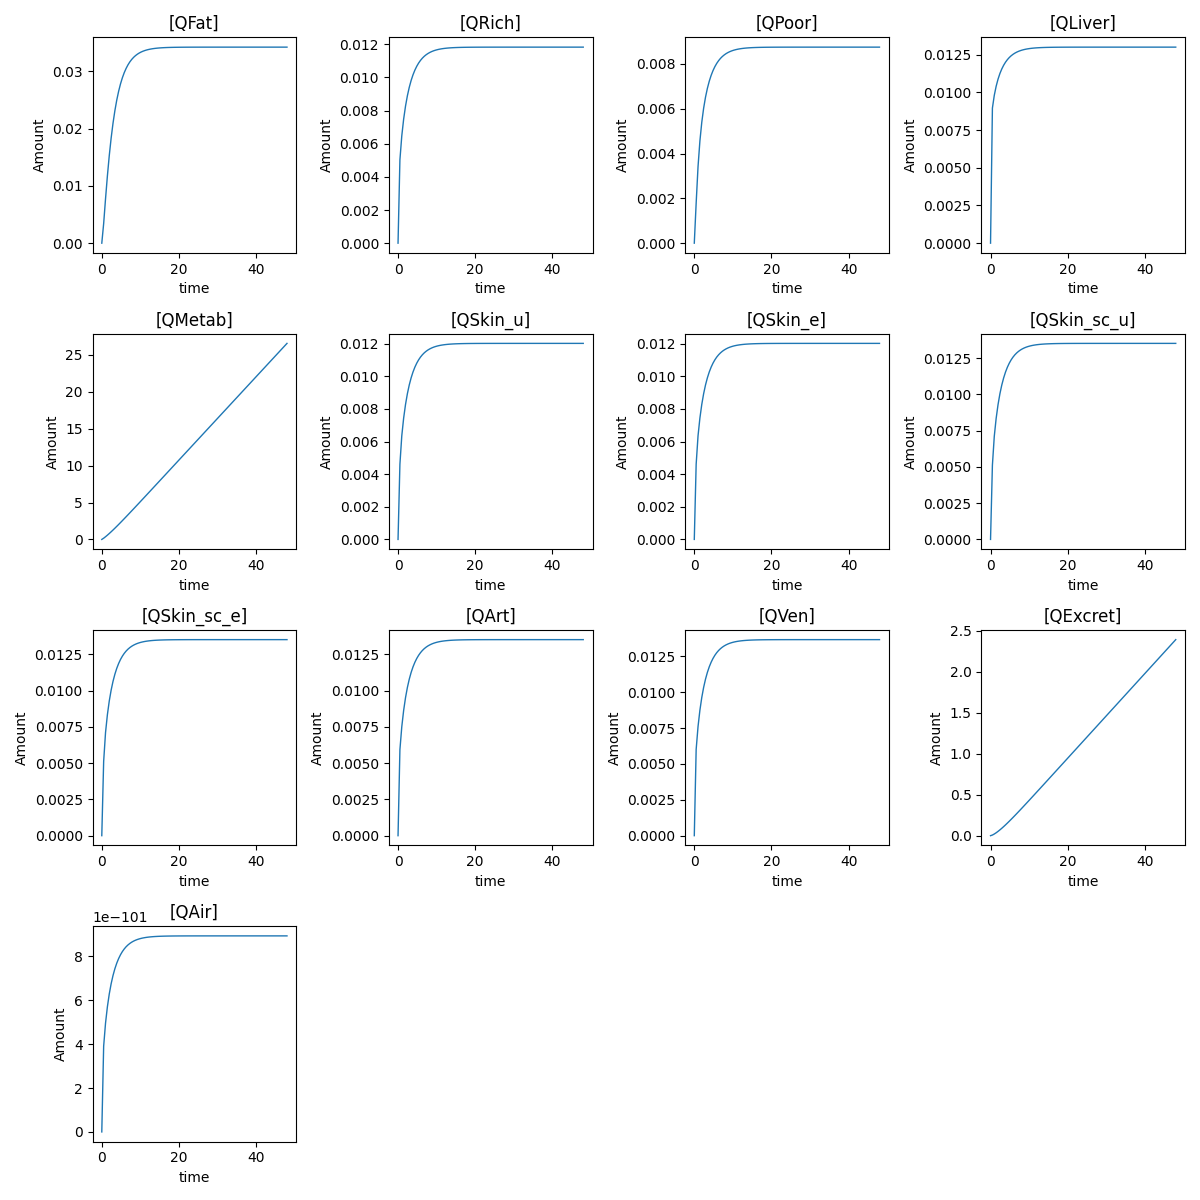

Data behind this chart, as committed beside it:
time, [QFat], [QRich], [QPoor], [QLiver], [QMetab], [QSkin_u], [QSkin_e], [QSkin_sc_u], [QSkin_sc_e], [QArt], [QVen], [QExcret], [QAir]
0.0, 0.0, 0.0, 0.0, 0.0, 0.0, 0.0, 0.0, 0.0, 0.0, 0.0, 0.0, 0.0, 0.0
0.4848, 0.003414, 0.005025, 0.001784, 0.008958, 0.1657, 0.004607, 0.004607, 0.005121, 0.005121, 0.005926, 0.006013, 0.007747, 3.90704411779181e-101
0.9697, 0.007737, 0.006472, 0.003412, 0.009804, 0.3638, 0.006347, 0.006347, 0.00711, 0.00711, 0.007508, 0.007606, 0.02031, 4.955214696371676e-101
1.455, 0.01174, 0.007485, 0.004558, 0.01041, 0.5768, 0.007439, 0.007439, 0.008346, 0.008346, 0.008638, 0.008746, 0.03533, 5.703487404335833e-101
1.939, 0.01528, 0.008271, 0.005391, 0.01087, 0.801, 0.008273, 0.008273, 0.009289, 0.009289, 0.009518, 0.009634, 0.0522, 6.285667566500836e-101
2.424, 0.01833, 0.008896, 0.006022, 0.01125, 1.034, 0.008935, 0.008935, 0.01004, 0.01004, 0.01022, 0.01034, 0.07052, 6.75023622785343e-101
2.909, 0.02093, 0.009403, 0.006514, 0.01155, 1.274, 0.009469, 0.009469, 0.01064, 0.01064, 0.01079, 0.01092, 0.09002, 7.126575480692736e-101
3.394, 0.02312, 0.009817, 0.006907, 0.0118, 1.52, 0.009905, 0.009905, 0.01113, 0.01113, 0.01125, 0.01139, 0.1105, 7.434454760621763e-101
3.879, 0.02495, 0.01016, 0.007224, 0.012, 1.77, 0.01026, 0.01026, 0.01154, 0.01154, 0.01164, 0.01177, 0.1317, 7.687947017709334e-101
4.364, 0.02649, 0.01044, 0.007484, 0.01217, 2.025, 0.01056, 0.01056, 0.01187, 0.01187, 0.01195, 0.01209, 0.1536, 7.897520047734975e-101
4.848, 0.02778, 0.01067, 0.007698, 0.01231, 2.283, 0.0108, 0.0108, 0.01215, 0.01215, 0.01222, 0.01236, 0.176, 8.071240276956995e-101
5.333, 0.02885, 0.01087, 0.007874, 0.01243, 2.543, 0.01101, 0.01101, 0.01238, 0.01238, 0.01244, 0.01258, 0.1989, 8.215483972841783e-101
5.818, 0.02974, 0.01103, 0.008021, 0.01252, 2.806, 0.01118, 0.01118, 0.01257, 0.01257, 0.01262, 0.01276, 0.2221, 8.335376112262164e-101
6.303, 0.03049, 0.01116, 0.008142, 0.0126, 3.07, 0.01132, 0.01132, 0.01273, 0.01273, 0.01277, 0.01291, 0.2457, 8.435094639010658e-101
6.788, 0.03111, 0.01127, 0.008244, 0.01267, 3.336, 0.01143, 0.01143, 0.01286, 0.01286, 0.01289, 0.01304, 0.2695, 8.518066751205853e-101
7.273, 0.03162, 0.01137, 0.008328, 0.01273, 3.603, 0.01153, 0.01153, 0.01297, 0.01297, 0.013, 0.01315, 0.2935, 8.58711838598471e-101
7.758, 0.03205, 0.01144, 0.008397, 0.01277, 3.872, 0.01161, 0.01161, 0.01306, 0.01306, 0.01308, 0.01323, 0.3177, 8.644590087453718e-101
8.242, 0.03241, 0.01151, 0.008456, 0.01281, 4.141, 0.01168, 0.01168, 0.01314, 0.01314, 0.01316, 0.01331, 0.342, 8.692450002417321e-101
8.727, 0.03271, 0.01156, 0.008504, 0.01284, 4.411, 0.01174, 0.01174, 0.0132, 0.0132, 0.01322, 0.01337, 0.3665, 8.732306098238143e-101
9.212, 0.03296, 0.01161, 0.008544, 0.01287, 4.682, 0.01178, 0.01178, 0.01325, 0.01325, 0.01327, 0.01342, 0.391, 8.765486588120343e-101
9.697, 0.03317, 0.01164, 0.008578, 0.01289, 4.953, 0.01182, 0.01182, 0.0133, 0.0133, 0.01331, 0.01346, 0.4157, 8.793109467017666e-101
10.18, 0.03334, 0.01167, 0.008606, 0.01291, 5.224, 0.01185, 0.01185, 0.01333, 0.01333, 0.01334, 0.0135, 0.4404, 8.816111732449262e-101
10.67, 0.03348, 0.0117, 0.008629, 0.01293, 5.496, 0.01188, 0.01188, 0.01336, 0.01336, 0.01337, 0.01352, 0.4651, 8.835266605667589e-101
11.15, 0.0336, 0.01172, 0.008649, 0.01294, 5.769, 0.0119, 0.0119, 0.01339, 0.01339, 0.0134, 0.01355, 0.49, 8.851215098194788e-101
11.64, 0.0337, 0.01174, 0.008665, 0.01295, 6.041, 0.01192, 0.01192, 0.01341, 0.01341, 0.01342, 0.01357, 0.5148, 8.864493212309895e-101
12.12, 0.03378, 0.01175, 0.008678, 0.01296, 6.314, 0.01194, 0.01194, 0.01343, 0.01343, 0.01343, 0.01359, 0.5397, 8.87554828469464e-101
12.61, 0.03385, 0.01177, 0.008689, 0.01296, 6.586, 0.01195, 0.01195, 0.01344, 0.01344, 0.01345, 0.0136, 0.5647, 8.884751456188471e-101
13.09, 0.03391, 0.01178, 0.008699, 0.01297, 6.859, 0.01196, 0.01196, 0.01346, 0.01346, 0.01346, 0.01361, 0.5896, 8.892415886527167e-101
13.58, 0.03396, 0.01178, 0.008707, 0.01298, 7.133, 0.01197, 0.01197, 0.01347, 0.01347, 0.01347, 0.01362, 0.6146, 8.89879937714786e-101
14.06, 0.034, 0.01179, 0.008713, 0.01298, 7.406, 0.01198, 0.01198, 0.01347, 0.01347, 0.01348, 0.01363, 0.6396, 8.90411576697502e-101
14.55, 0.03403, 0.0118, 0.008718, 0.01298, 7.679, 0.01199, 0.01199, 0.01348, 0.01348, 0.01348, 0.01364, 0.6646, 8.908543086829657e-101
15.03, 0.03406, 0.0118, 0.008723, 0.01299, 7.952, 0.01199, 0.01199, 0.01349, 0.01349, 0.01349, 0.01364, 0.6896, 8.912229415844186e-101
15.52, 0.03408, 0.01181, 0.008727, 0.01299, 8.226, 0.01199, 0.01199, 0.01349, 0.01349, 0.01349, 0.01365, 0.7146, 8.915298688538712e-101
16.0, 0.0341, 0.01181, 0.00873, 0.01299, 8.499, 0.012, 0.012, 0.0135, 0.0135, 0.0135, 0.01365, 0.7396, 8.917854355543697e-101
16.48, 0.03412, 0.01181, 0.008732, 0.01299, 8.773, 0.012, 0.012, 0.0135, 0.0135, 0.0135, 0.01365, 0.7647, 8.919982510046941e-101
16.97, 0.03413, 0.01182, 0.008734, 0.01299, 9.046, 0.012, 0.012, 0.0135, 0.0135, 0.0135, 0.01366, 0.7897, 8.921754750823545e-101
17.45, 0.03414, 0.01182, 0.008736, 0.013, 9.32, 0.01201, 0.01201, 0.0135, 0.0135, 0.01351, 0.01366, 0.8147, 8.923230617110325e-101
17.94, 0.03415, 0.01182, 0.008738, 0.013, 9.593, 0.01201, 0.01201, 0.01351, 0.01351, 0.01351, 0.01366, 0.8398, 8.92445937427233e-101
18.42, 0.03416, 0.01182, 0.008739, 0.013, 9.867, 0.01201, 0.01201, 0.01351, 0.01351, 0.01351, 0.01366, 0.8648, 8.92548199610305e-101
18.91, 0.03417, 0.01182, 0.00874, 0.013, 10.14, 0.01201, 0.01201, 0.01351, 0.01351, 0.01351, 0.01366, 0.8899, 8.926333158767809e-101
19.39, 0.03417, 0.01182, 0.008741, 0.013, 10.41, 0.01201, 0.01201, 0.01351, 0.01351, 0.01351, 0.01367, 0.915, 8.927041027915106e-101
19.88, 0.03417, 0.01182, 0.008742, 0.013, 10.69, 0.01201, 0.01201, 0.01351, 0.01351, 0.01351, 0.01367, 0.94, 8.927630756790632e-101
20.36, 0.03418, 0.01182, 0.008742, 0.013, 10.96, 0.01201, 0.01201, 0.01351, 0.01351, 0.01351, 0.01367, 0.9651, 8.928121375014888e-101
20.85, 0.03418, 0.01182, 0.008743, 0.013, 11.23, 0.01201, 0.01201, 0.01351, 0.01351, 0.01351, 0.01367, 0.9901, 8.92853078115254e-101
21.33, 0.03418, 0.01182, 0.008743, 0.013, 11.51, 0.01201, 0.01201, 0.01351, 0.01351, 0.01351, 0.01367, 1.015, 8.928871795363815e-101
21.82, 0.03419, 0.01183, 0.008743, 0.013, 11.78, 0.01201, 0.01201, 0.01351, 0.01351, 0.01351, 0.01367, 1.04, 8.929156430251394e-101
22.3, 0.03419, 0.01183, 0.008744, 0.013, 12.06, 0.01201, 0.01201, 0.01351, 0.01351, 0.01351, 0.01367, 1.065, 8.929393612945408e-101
22.79, 0.03419, 0.01183, 0.008744, 0.013, 12.33, 0.01201, 0.01201, 0.01351, 0.01351, 0.01352, 0.01367, 1.09, 8.929591260258075e-101
23.27, 0.03419, 0.01183, 0.008744, 0.013, 12.6, 0.01202, 0.01202, 0.01352, 0.01352, 0.01352, 0.01367, 1.115, 8.9297558037299e-101
23.76, 0.03419, 0.01183, 0.008744, 0.013, 12.88, 0.01202, 0.01202, 0.01352, 0.01352, 0.01352, 0.01367, 1.141, 8.929892441217227e-101
24.24, 0.03419, 0.01183, 0.008745, 0.013, 13.15, 0.01202, 0.01202, 0.01352, 0.01352, 0.01352, 0.01367, 1.166, 8.93000545796686e-101
24.73, 0.03419, 0.01183, 0.008745, 0.013, 13.42, 0.01202, 0.01202, 0.01352, 0.01352, 0.01352, 0.01367, 1.191, 8.930099628046436e-101
25.21, 0.03419, 0.01183, 0.008745, 0.013, 13.7, 0.01202, 0.01202, 0.01352, 0.01352, 0.01352, 0.01367, 1.216, 8.930177404696681e-101
25.7, 0.03419, 0.01183, 0.008745, 0.013, 13.97, 0.01202, 0.01202, 0.01352, 0.01352, 0.01352, 0.01367, 1.241, 8.930241043212739e-101
26.18, 0.03419, 0.01183, 0.008745, 0.013, 14.25, 0.01202, 0.01202, 0.01352, 0.01352, 0.01352, 0.01367, 1.266, 8.930294802795779e-101
26.67, 0.0342, 0.01183, 0.008745, 0.013, 14.52, 0.01202, 0.01202, 0.01352, 0.01352, 0.01352, 0.01367, 1.291, 8.930339531499299e-101
27.15, 0.0342, 0.01183, 0.008745, 0.013, 14.79, 0.01202, 0.01202, 0.01352, 0.01352, 0.01352, 0.01367, 1.316, 8.930376262033467e-101
27.64, 0.0342, 0.01183, 0.008745, 0.013, 15.07, 0.01202, 0.01202, 0.01352, 0.01352, 0.01352, 0.01367, 1.341, 8.930407914378977e-101
28.12, 0.0342, 0.01183, 0.008745, 0.013, 15.34, 0.01202, 0.01202, 0.01352, 0.01352, 0.01352, 0.01367, 1.366, 8.930434786827455e-101
28.61, 0.0342, 0.01183, 0.008745, 0.013, 15.61, 0.01202, 0.01202, 0.01352, 0.01352, 0.01352, 0.01367, 1.391, 8.930457327278504e-101
... 40 more rows
